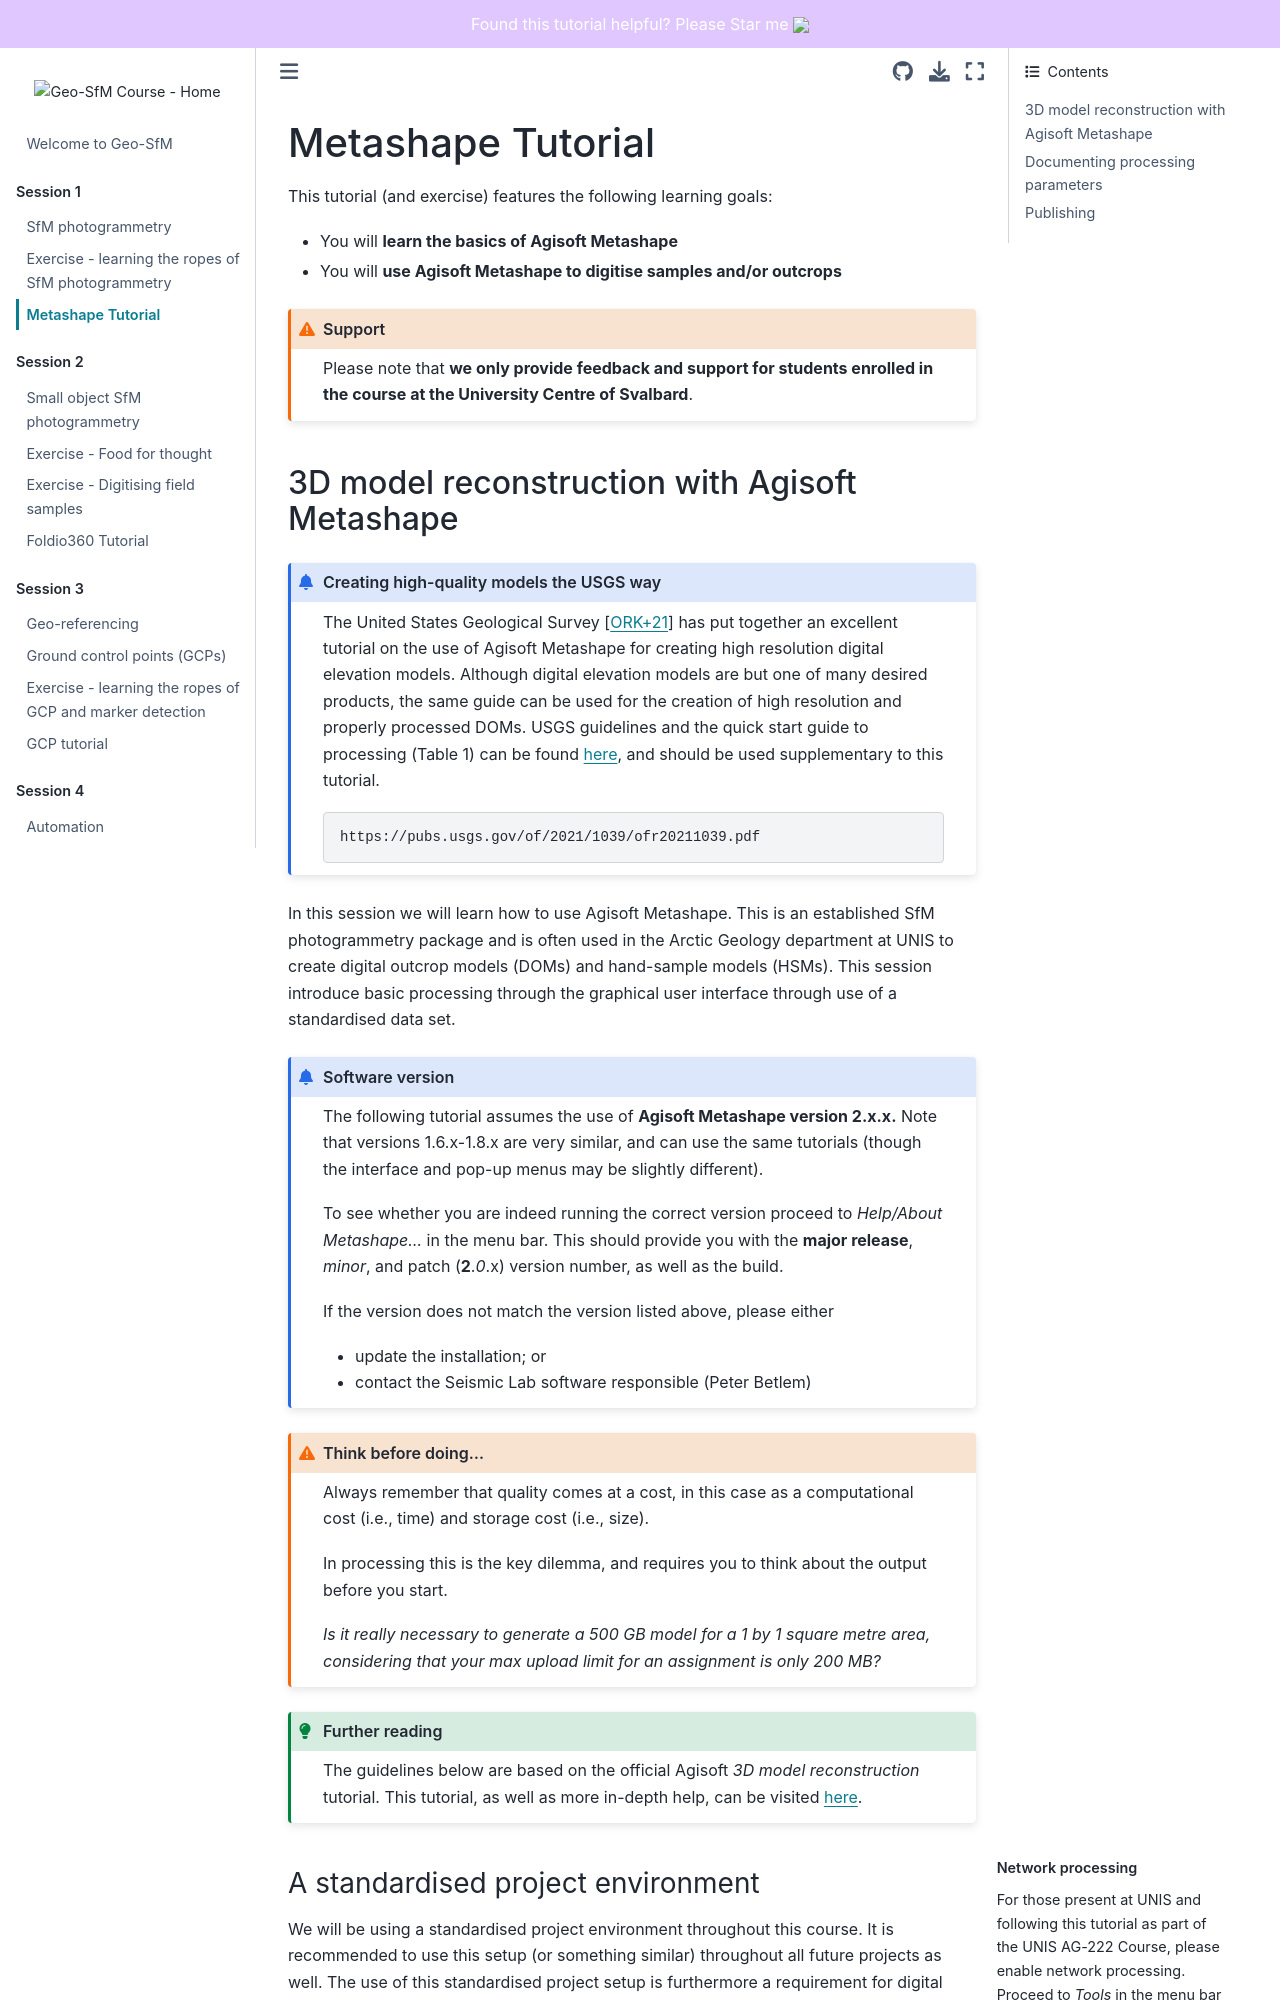

repository: UNISvalbard/Geo-SfM · page: content/lessons/tutorial/tutorial.html · generator: jekyll

# Metashape Tutorial

This tutorial (and exercise) features the following learning goals:
- You will **learn the basics of Agisoft Metashape**
- You will **use Agisoft Metashape to digitise samples and/or outcrops**

```{admonition} Support
:class: warning
Please note that **we only provide feedback and support for students enrolled in the course at the University Centre of Svalbard**.
```
